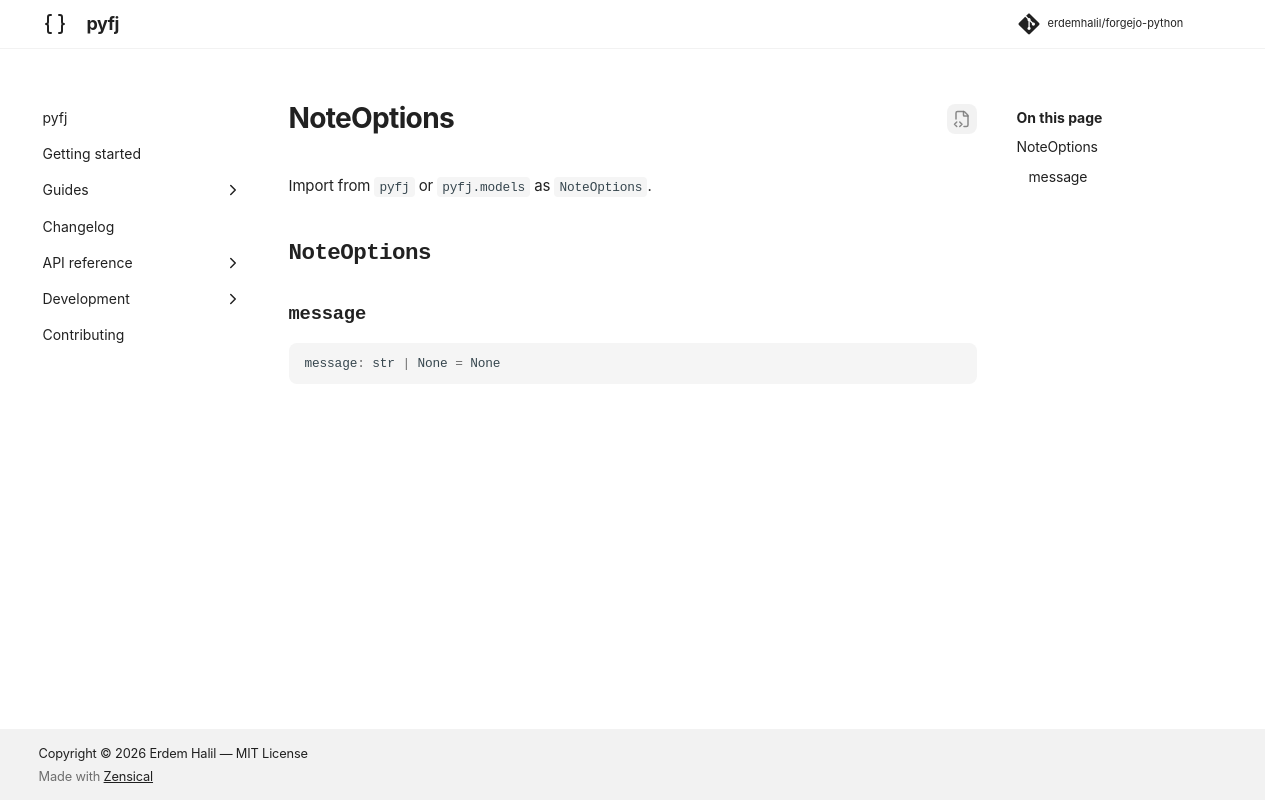

repository: erdemhalil/forgejo-python · page: 0.1/reference/models/note_options/index.html · generator: mkdocs

---
title: "NoteOptions"
description: "!!! abstract \"Usage Documentation\""
---

# NoteOptions

Import from `pyfj` or `pyfj.models` as `NoteOptions`.

::: pyfj._generated.models.note_options.NoteOptions
